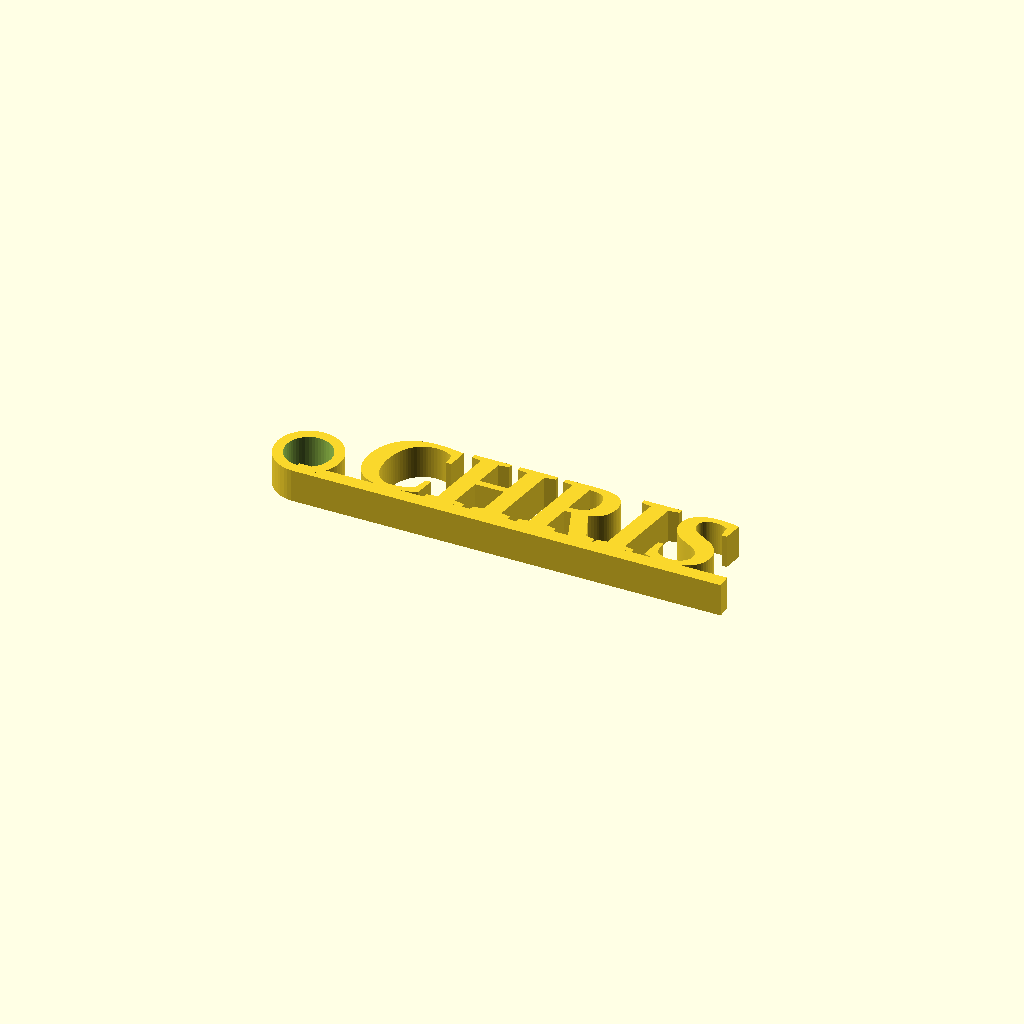
Cell 1 — every parameter at its default value.
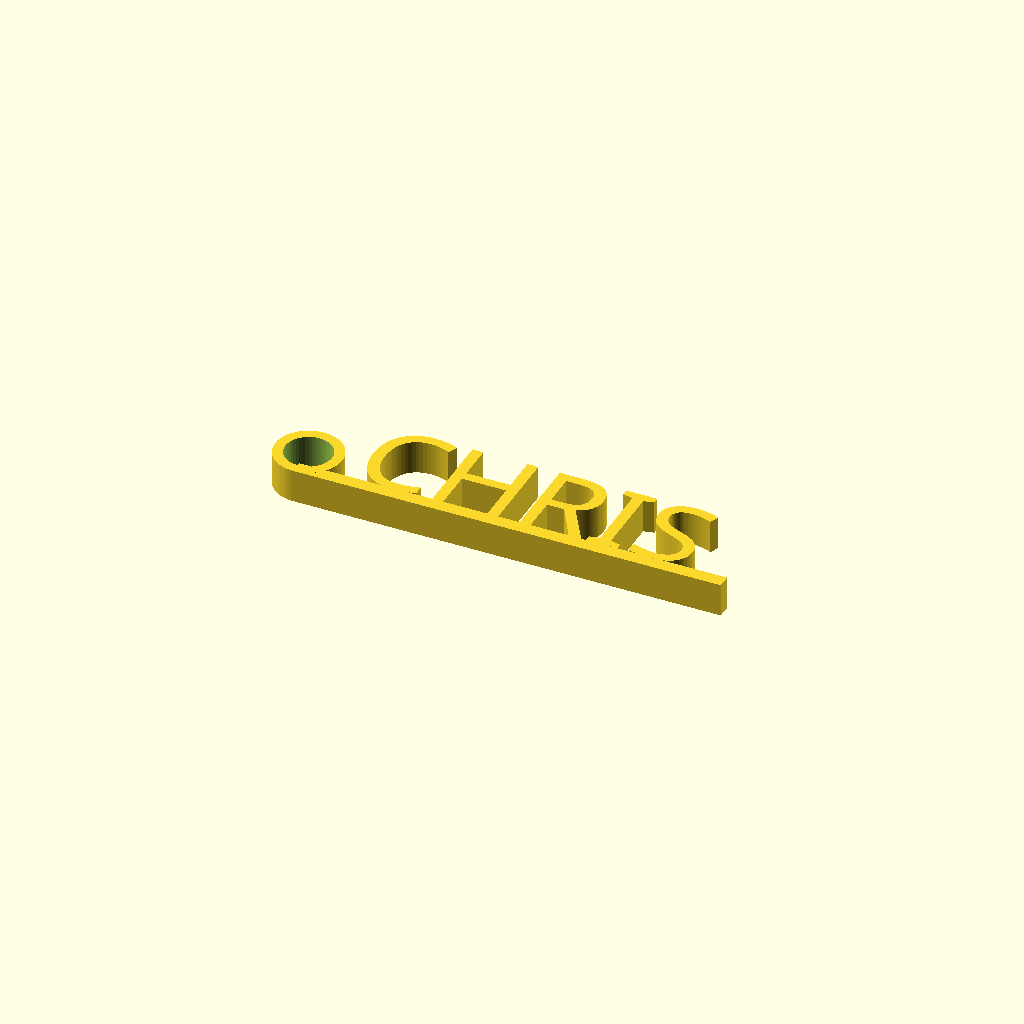
Cell 2: the same model with font = "Domine".
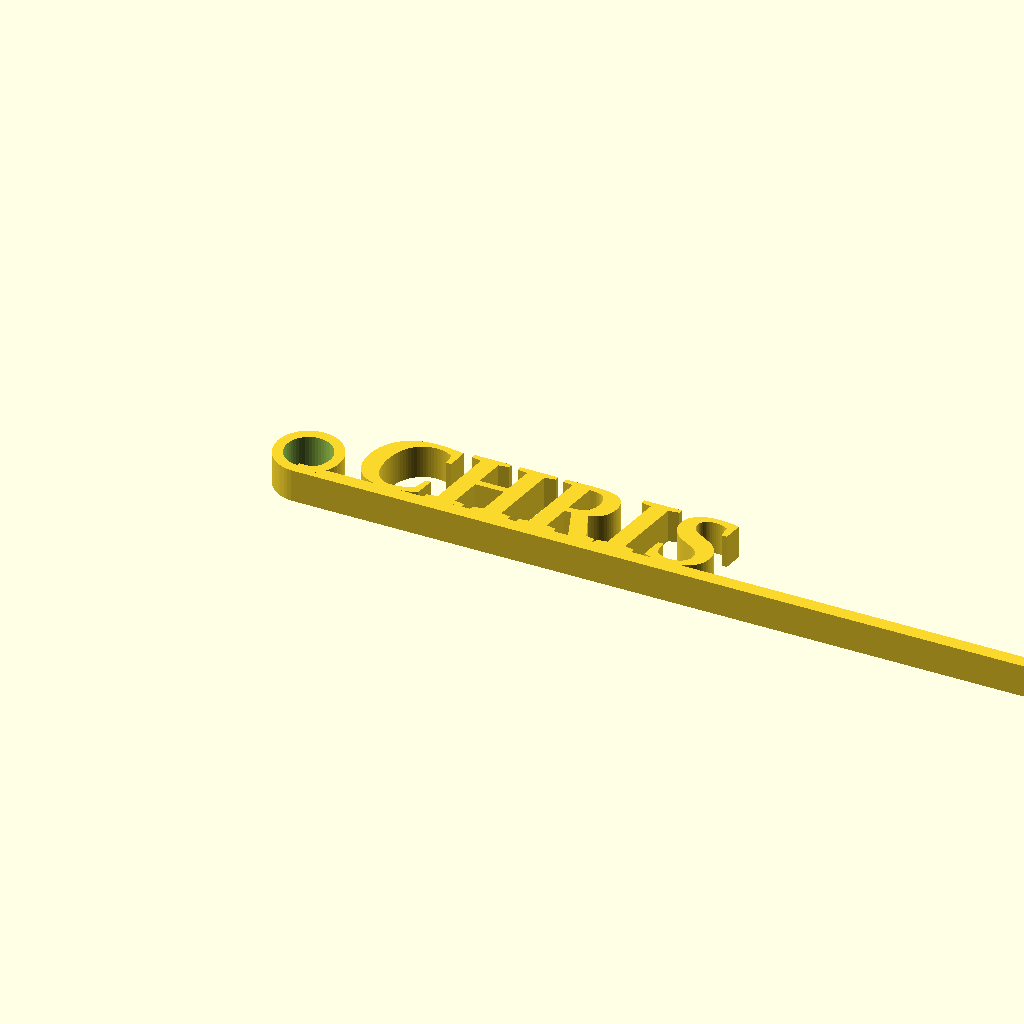
Cell 3 — Length set to 128, the other parameters unchanged.
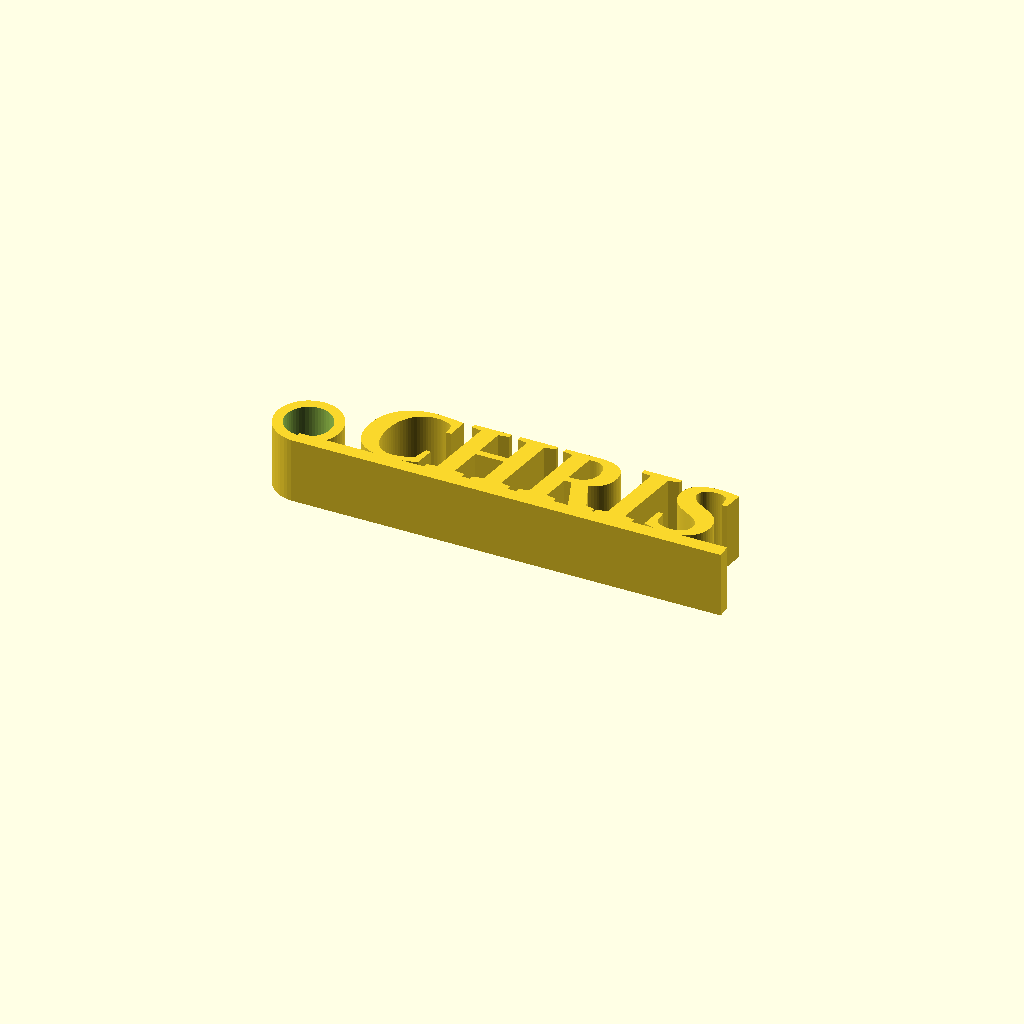
Cell 4 — Width set to 10, the other parameters unchanged.
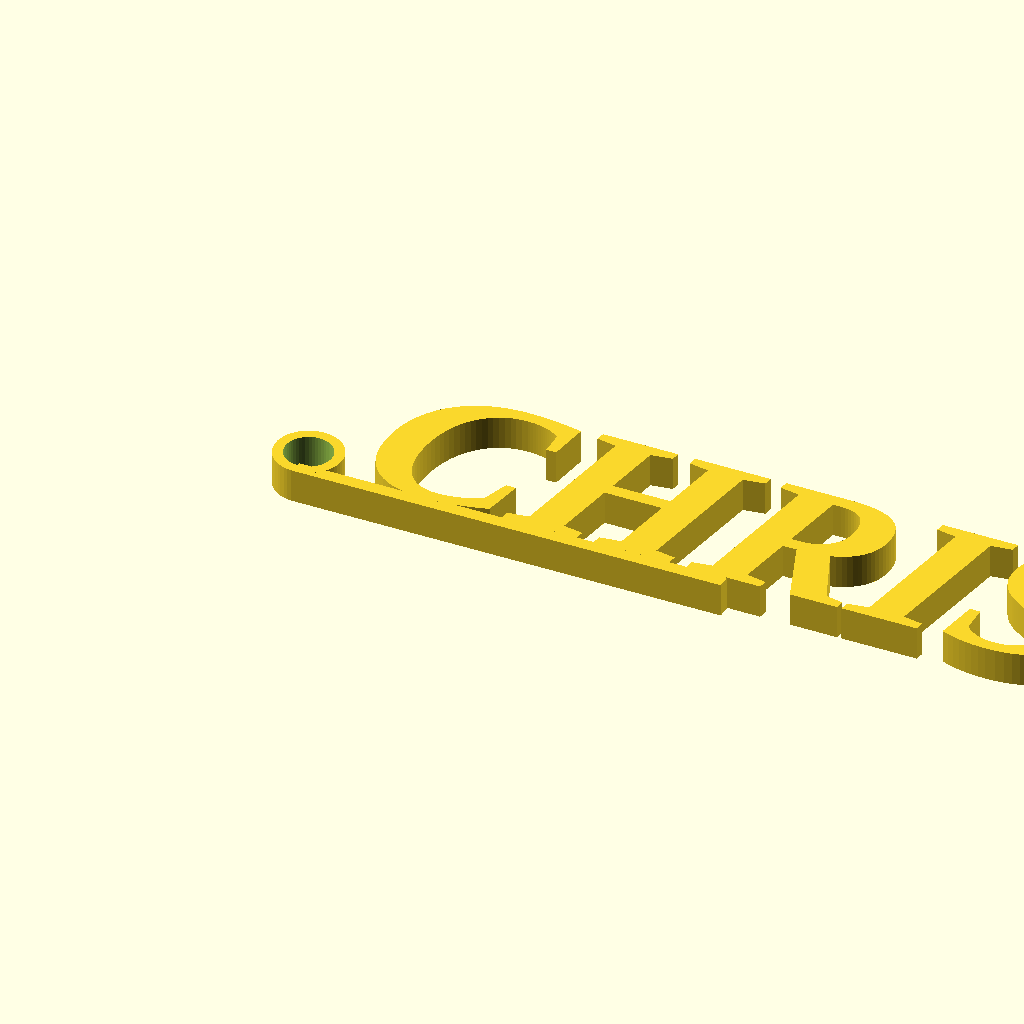
Cell 5 — TextSize set to 2.6, the other parameters unchanged.
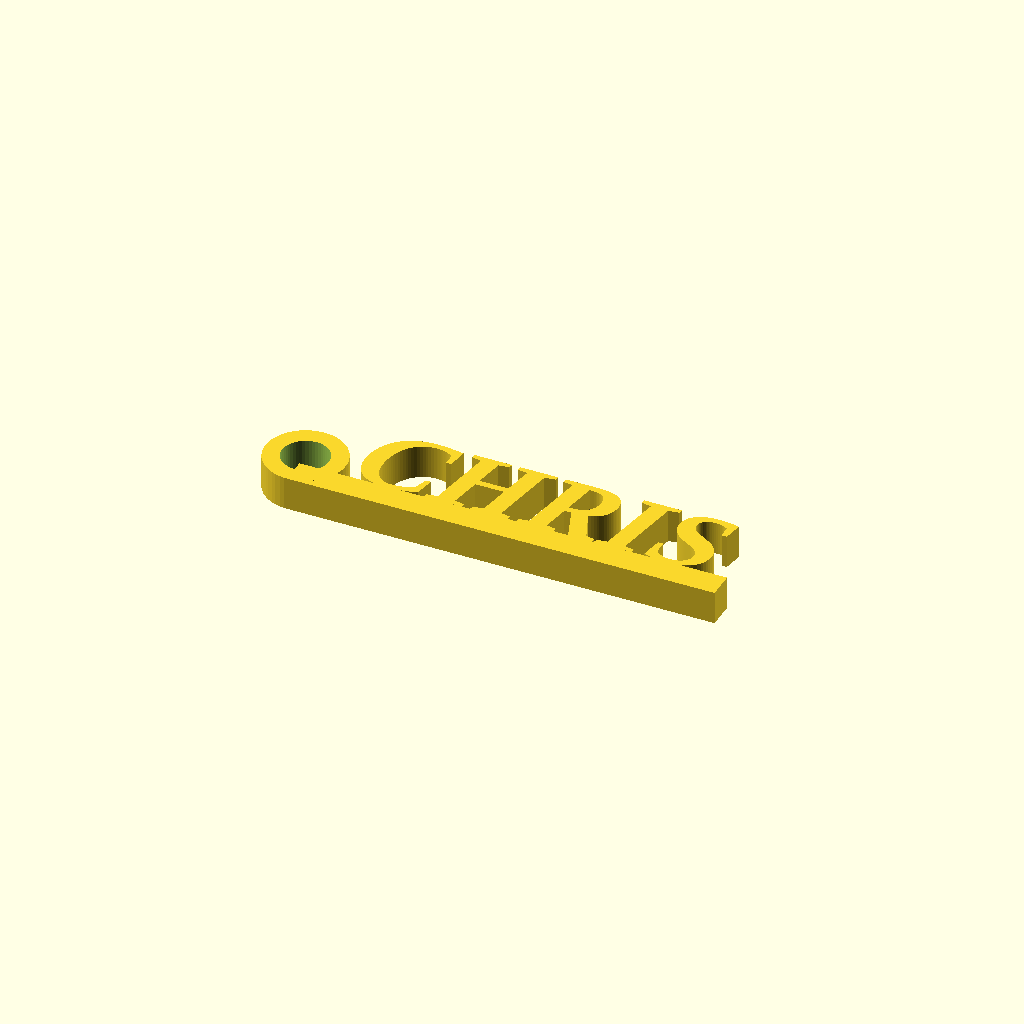
Cell 6: thickness = 4 (everything else at default).
All cells are drawn from one camera (rotation 55°, 0°, 25°, orthographic, colour scheme Cornfield), so only the parameter changes between them.
OpenSCAD source file inputs/thingiverse/files/thing-3531902/files/KeychainDL.scad:
/*****************************************************************************
	Simple Keychain     
	
	DeelTech.com
                                    
*****************************************************************************/

/* [Basic] */

//Base Length 10 - 120
Length = 64;  

//Width 2 - 12
Width = 5;  

//text Size (0.5 to 3)
TextSize = 1.3;

thickness = 2;

ring_diam = 7;

//What do you want the text to say?
MyText = "CHRIS";

//font = "Liberation Serif:style=Bold Italic";
//font = "Liberation Sans:style=Bold Italic";
//font = "ARIEL:style=Bold Italic";
//font = "Ariel:style=Bold";

font="Liberation Serif:style=Bold Italic"; // [Domine:Domine bold Italic, DejaVu Sans:DejaVu Sans Condensed Bold, Arial:Arial bold, Liberation Serif:Liberation Serif Bold Italic, Pacifico, Courgette, Ultra, Bevan ]




/* [Hidden] */

$fn = 50;

KeyChain();



module KeyChain()
{  
	//translate([-7.5, 0, -2])
	translate([0, -thickness, 0])
	cube([Length, thickness, Width]);

	translate([ring_diam, 0, 0])
	linear_extrude(height=Width)
	scale([TextSize, TextSize])
	{
		text(MyText, font = font);
	}
		
		
	translate([0, (ring_diam-thickness+1)/2, 0])
	difference() 
	{
		cylinder(h=Width, d=ring_diam+thickness+1);
		cylinder(h=Width+1, d=ring_diam);
	}
}  
Customizer parameters (derived from the source; name, type, default, range or options):
Length: number, default 64
Width: number, default 5
TextSize: number, default 1.3
thickness: number, default 2
ring_diam: number, default 7
MyText: string, default "CHRIS"
font: string, default "Liberation Serif:style=Bold Italic", options "Domine", "DejaVu Sans", "Arial", "Liberation Serif", "Pacifico", "Courgette", "Ultra", "Bevan"
